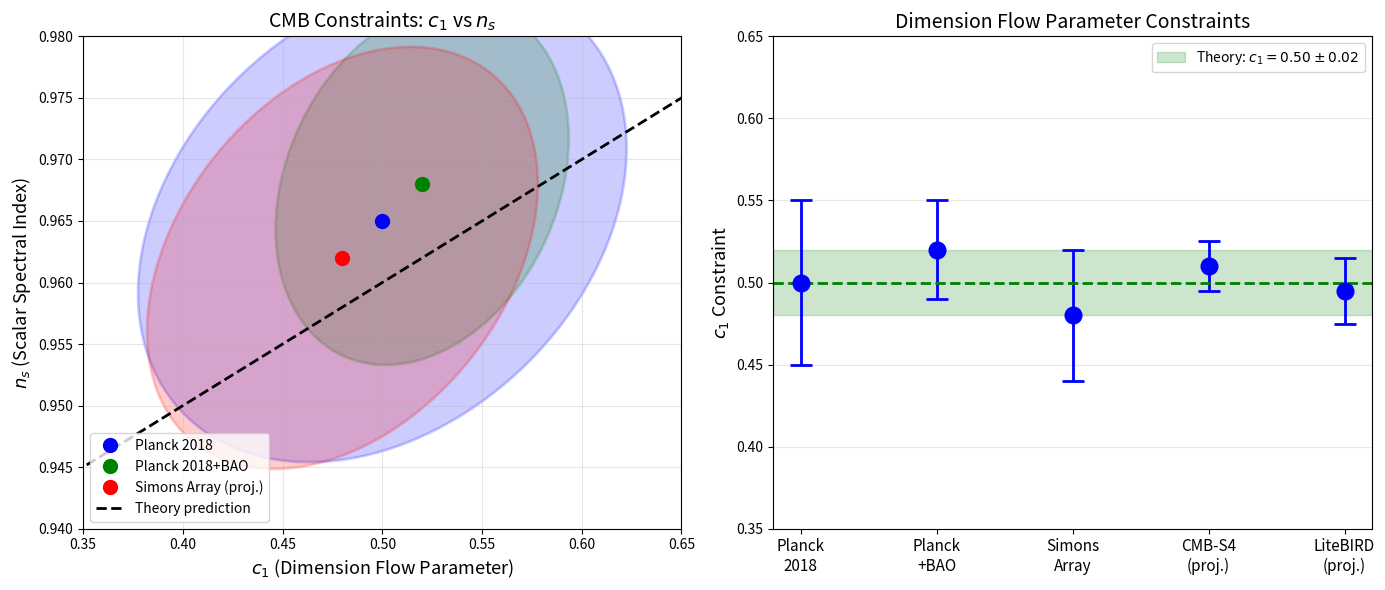

Recreate this plot in Python. (Note: this script raises an exception after producing the figure.)
#!/usr/bin/env python3
"""
Figure 9: CMB Constraints on Dimension Flow

Shows constraints on dimension flow parameters from CMB data.
"""

import numpy as np
import matplotlib.pyplot as plt
from matplotlib.patches import Ellipse

# Mock CMB constraint data
# (c1, n_s, error_ellipse)
constraints = [
    {'c1': 0.50, 'ns': 0.965, 'sigma_c1': 0.05, 'sigma_ns': 0.008, 
     'corr': 0.3, 'label': 'Planck 2018', 'color': 'blue'},
    {'c1': 0.52, 'ns': 0.968, 'sigma_c1': 0.03, 'sigma_ns': 0.006, 
     'corr': 0.25, 'label': 'Planck 2018+BAO', 'color': 'green'},
    {'c1': 0.48, 'ns': 0.962, 'sigma_c1': 0.04, 'sigma_ns': 0.007, 
     'corr': 0.35, 'label': 'Simons Array (proj.)', 'color': 'red'},
]

fig, axes = plt.subplots(1, 2, figsize=(14, 6))

# Left: c1 vs n_s constraints
ax1 = axes[0]

# Plot constraint ellipses
for c in constraints:
    # Calculate ellipse parameters
    cov = np.array([[c['sigma_c1']**2, c['corr']*c['sigma_c1']*c['sigma_ns']],
                    [c['corr']*c['sigma_c1']*c['sigma_ns'], c['sigma_ns']**2]])
    eigenvals, eigenvecs = np.linalg.eigh(cov)
    angle = np.degrees(np.arctan2(eigenvecs[1, 0], eigenvecs[0, 0]))
    width, height = 2 * np.sqrt(eigenvals) * 2.45  # 95% CL
    
    ellipse = Ellipse((c['c1'], c['ns']), width, height, angle=angle,
                      facecolor=c['color'], alpha=0.2, edgecolor=c['color'], lw=2)
    ax1.add_patch(ellipse)
    ax1.plot(c['c1'], c['ns'], 'o', color=c['color'], markersize=10, label=c['label'])

# Theory line
c1_theory = np.linspace(0.3, 0.7, 100)
ns_theory = 0.96 + 0.01 * (c1_theory - 0.5) / 0.1
ax1.plot(c1_theory, ns_theory, 'k--', lw=2, label='Theory prediction')

ax1.set_xlabel(r'$c_1$ (Dimension Flow Parameter)', fontsize=13)
ax1.set_ylabel(r'$n_s$ (Scalar Spectral Index)', fontsize=13)
ax1.set_title(r'CMB Constraints: $c_1$ vs $n_s$', fontsize=14)
ax1.legend(loc='lower left', fontsize=10)
ax1.set_xlim(0.35, 0.65)
ax1.set_ylim(0.94, 0.98)
ax1.grid(True, alpha=0.3)

# Right: Confidence intervals
ax2 = axes[1]

experiments = ['Planck\n2018', 'Planck\n+BAO', 'Simons\nArray', 'CMB-S4\n(proj.)', 
               'LiteBIRD\n(proj.)']
c1_best = [0.50, 0.52, 0.48, 0.51, 0.495]
c1_err = [0.05, 0.03, 0.04, 0.015, 0.02]

x_pos = np.arange(len(experiments))
ax2.errorbar(x_pos, c1_best, yerr=c1_err, fmt='o', markersize=12, 
             capsize=8, color='blue', ecolor='blue', capthick=2, lw=2)

# Theory band
ax2.axhspan(0.48, 0.52, alpha=0.2, color='green', label='Theory: $c_1=0.50\pm0.02$')
ax2.axhline(y=0.50, color='green', linestyle='--', lw=2)

ax2.set_xticks(x_pos)
ax2.set_xticklabels(experiments, fontsize=11)
ax2.set_ylabel(r'$c_1$ Constraint', fontsize=13)
ax2.set_title(r'Dimension Flow Parameter Constraints', fontsize=14)
ax2.set_ylim(0.35, 0.65)
ax2.legend(fontsize=10)
ax2.grid(True, alpha=0.3, axis='y')

plt.tight_layout()
plt.savefig('../fig9_cmb_constraints.pdf', dpi=600, bbox_inches='tight')
plt.savefig('../fig9_cmb_constraints.png', dpi=600, bbox_inches='tight')
print('Figure 9 saved: CMB constraints')
